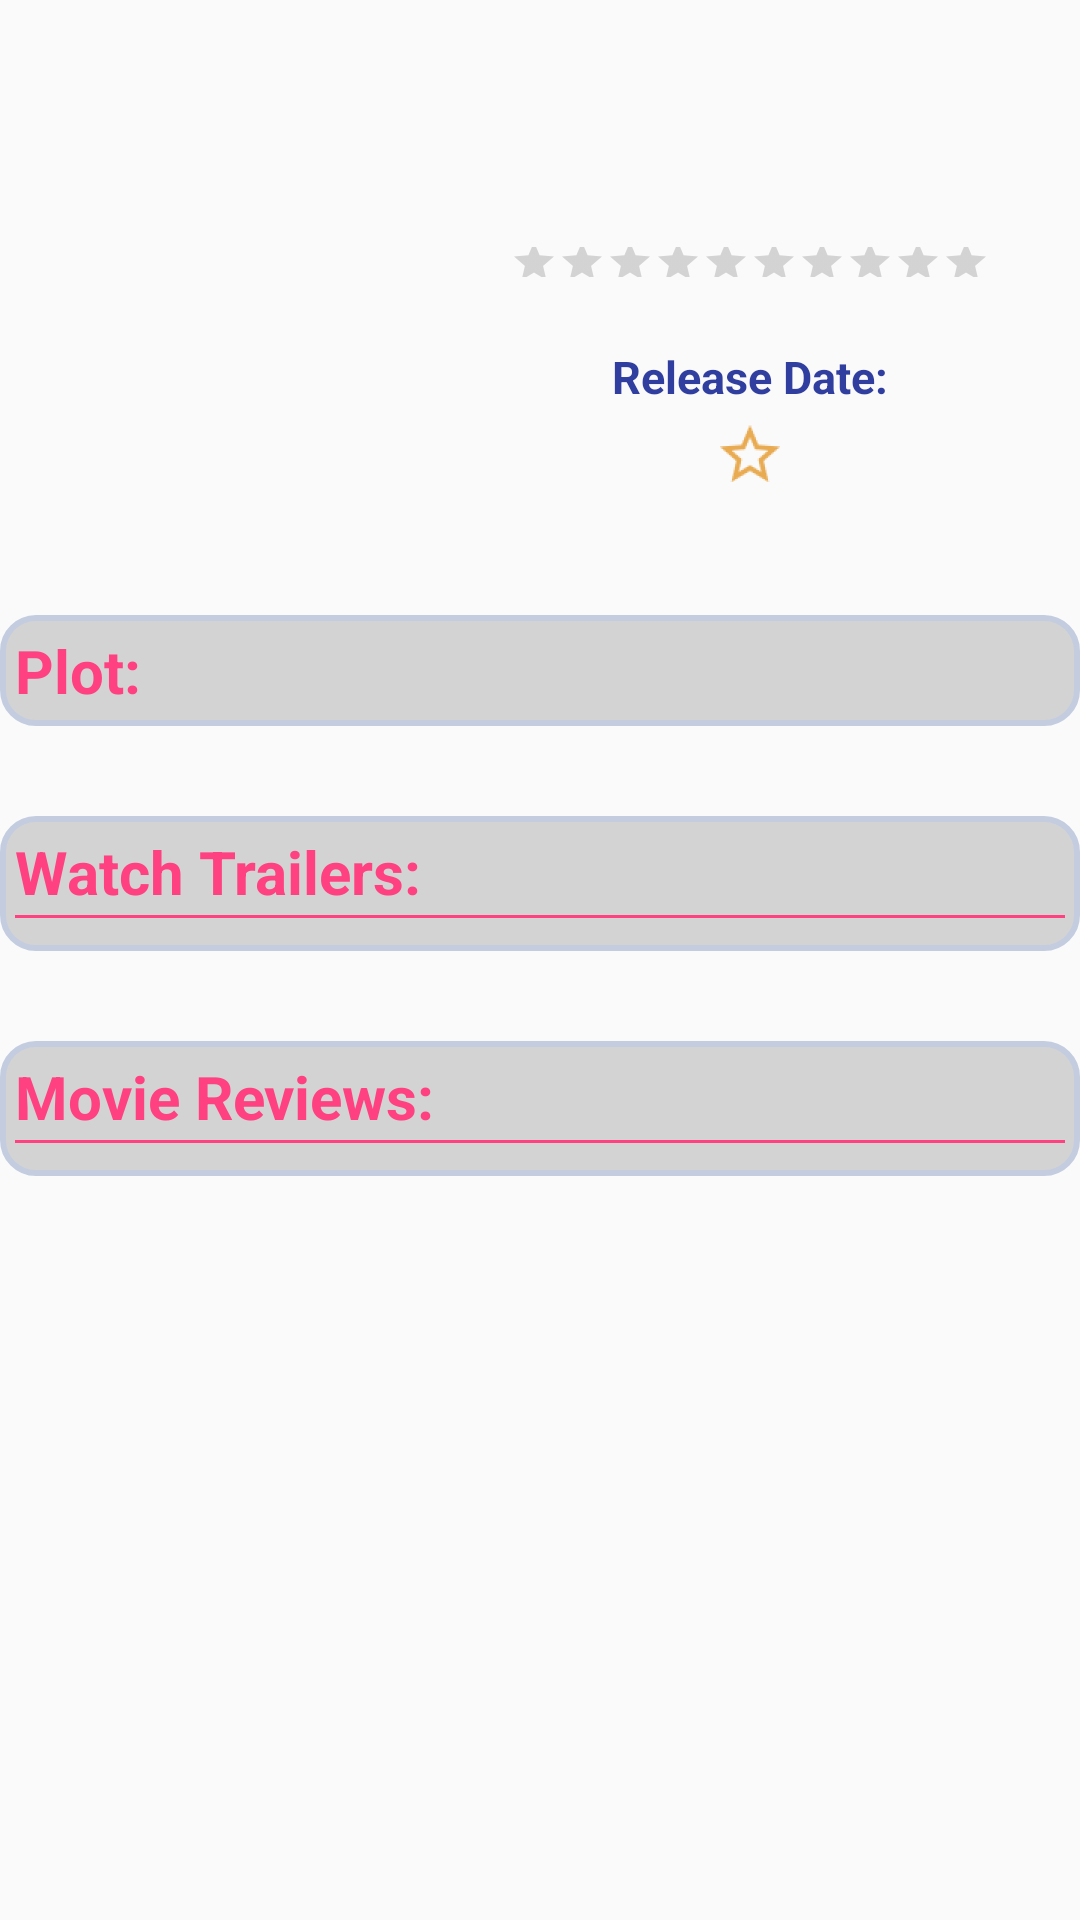

Here is an Android app screen rendered from its layout file. Give the layout XML and the strings, colors and styles it references.
<!-- AndroidManifest.xml: application theme AppTheme -->
<!-- res/layout/fragment_details.xml -->
<?xml version="1.0" encoding="utf-8"?>
<ScrollView xmlns:android="http://schemas.android.com/apk/res/android"
    android:orientation="vertical" android:layout_width="match_parent"
    android:layout_marginLeft="@dimen/activity_vertical_margin"
    android:layout_marginRight="@dimen/activity_vertical_margin"
    android:layout_marginBottom="@dimen/activity_horizontal_margin"
    android:layout_marginTop="@dimen/activity_horizontal_margin"
    android:id="@+id/fragment_scrollView"
    android:scrollbarAlwaysDrawVerticalTrack="true"
    android:layout_height="wrap_content">

    <RelativeLayout
        android:layout_width="match_parent"
        android:layout_height="300dp">

        <ImageView
            android:layout_width="140dp"
            android:layout_height="200dp"
            android:id="@+id/detail_image"
            android:src="@mipmap/ic_launcher"
            android:layout_alignParentStart="true" />



        <RelativeLayout
            android:layout_width="350dp"
            android:layout_height="match_parent"
            android:id="@+id/details_relative"
            android:layout_marginTop="30dp"
            android:layout_toEndOf="@id/detail_image">

            <TextView
                android:layout_width="match_parent"
                android:layout_height="match_parent"
                android:id="@+id/movie_title"
                android:ellipsize="marquee"
                android:textColor="@color/colorPrimaryDark"
                android:textSize="22sp"
                android:textStyle="bold"
                android:gravity="center" />


            <RatingBar
                android:layout_width="wrap_content"
                android:layout_height="wrap_content"
                android:maxHeight="10dp"
                android:layout_marginTop="20dp"
                style="?android:attr/ratingBarStyleSmall"
                android:numStars="10"
                android:layout_centerInParent="true"
                android:layout_below="@id/movie_title"
                android:id="@+id/rating_bar_detail"/>

            <LinearLayout
                android:layout_width="match_parent"
                android:layout_height="wrap_content"
                android:id="@+id/release_date_layout"
                android:layout_below="@id/rating_bar_detail"
                android:layout_marginTop="20dp"
                android:gravity="center"
                android:orientation="horizontal">

                <TextView
                    android:layout_width="wrap_content"
                    android:layout_height="wrap_content"
                    style="@style/TextTitles"
                    android:id="@+id/release_date_title"
                    android:text="@string/release_title" />

                <TextView
                    android:layout_width="wrap_content"
                    android:layout_height="wrap_content"
                    style="@style/TextTitles"
                    android:id="@+id/release_date"
                    android:gravity="center"/>

            </LinearLayout>

            <LinearLayout
                android:layout_width="wrap_content"
                android:layout_height="wrap_content"
                android:layout_below="@id/release_date_layout"
                android:layout_centerInParent="true"
                android:orientation="horizontal">

                <ImageButton
                    android:layout_width="wrap_content"
                    android:layout_height="wrap_content"
                    android:background="#00ffffff"
                    android:id="@+id/favorite_button"
                    android:clickable="true"
                    android:src="@drawable/starbutton"/>
            </LinearLayout>


        </RelativeLayout>


        <LinearLayout
            android:layout_width="match_parent"
            android:layout_height="wrap_content"
            android:layout_below="@id/detail_image"
            android:layout_marginTop="@dimen/activity_horizontal_margin"
            android:id="@+id/plot_details_layout"
            android:background="@drawable/rounded_shape"
            android:orientation="horizontal">

            <TextView
                android:layout_width="wrap_content"
                android:layout_height="wrap_content"
                android:text="@string/plot_title"
                style="@style/TextHeaders"/>

            <TextView
                android:layout_width="match_parent"
                android:layout_height="wrap_content"
                android:id="@+id/plot_details"
                style="@style/TextTitles"
                android:gravity="center" />

        </LinearLayout>

        <LinearLayout
            android:layout_width="match_parent"
            android:layout_height="wrap_content"
            android:layout_below="@id/plot_details_layout"
            android:id="@+id/trailers_linear"
            android:layout_marginTop="@dimen/divide_space"
            android:background="@drawable/rounded_shape"
            android:orientation="vertical">

            <TextView
                android:layout_width="wrap_content"
                android:layout_height="wrap_content"
                android:text="@string/trailers_title"
                style="@style/TextHeaders"
                android:id="@+id/trailers_title"/>

            <View
                android:layout_width="match_parent"
                android:layout_marginTop="1dp"
                android:layout_marginBottom="1dp"
                android:layout_height="1dp"
                android:background="@color/colorAccent"/>

            <GridView
                android:layout_width="match_parent"
                android:layout_height="wrap_content"
                android:id="@+id/trailers_layout"
                android:layout_marginTop="@dimen/activity_horizontal_margin"
                android:numColumns="auto_fit" />

        </LinearLayout>


        <LinearLayout
            android:layout_width="match_parent"
            android:layout_height="wrap_content"
            android:layout_below="@id/trailers_linear"
            android:orientation="vertical"
            android:layout_marginTop="@dimen/divide_space"
            android:background="@drawable/rounded_shape">

            <TextView
                android:layout_width="wrap_content"
                android:layout_height="wrap_content"
                android:text="@string/movie_reviews_title"
                android:id="@+id/reviews_title"
                style="@style/TextHeaders"/>

            <View
                android:layout_width="match_parent"
                android:layout_marginTop="1dp"
                android:layout_marginBottom="1dp"
                android:layout_height="1dp"
                android:background="@color/colorAccent"/>

            <ListView
                android:layout_width="match_parent"
                android:layout_height="wrap_content"
                android:layout_marginTop="@dimen/activity_horizontal_margin"
                android:id="@+id/reviews_list" />

        </LinearLayout>


    </RelativeLayout>


</ScrollView>
<!-- resources referenced by this layout -->
<resources>
  <color name="colorAccent">#FF4081</color>
  <color name="colorPrimaryDark">#303F9F</color>
  <dimen name="activity_horizontal_margin">5dp</dimen>
  <dimen name="activity_vertical_margin">5dp</dimen>
  <dimen name="divide_space">30dp</dimen>
  <!-- drawable rounded_shape (drawable) -->
  <?xml version="1.0" encoding="utf-8"?>
  <shape
      xmlns:android="http://schemas.android.com/apk/res/android"
      android:shape="rectangle"   >
  
      <solid
          android:color="@color/lightGrey" >
      </solid>
  
      <stroke
          android:width="2dp"
          android:color="#C4CDE0" >
      </stroke>
  
      <padding
          android:left="5dp"
          android:top="5dp"
          android:right="5dp"
          android:bottom="5dp"    >
      </padding>
  
      <corners
          android:radius="11dp"   >
      </corners>
  
  </shape>
  <!-- drawable starbutton (drawable) -->
  <?xml version="1.0" encoding="utf-8"?>
  <selector xmlns:android="http://schemas.android.com/apk/res/android">
      <item android:state_pressed="true"
          android:drawable="@drawable/star_on" /> 
      <item android:state_focused="true"
          android:drawable="@drawable/star_on" /> 
      <item android:state_hovered="true"
          android:drawable="@drawable/star_on" /> 
      <item android:drawable="@drawable/star_outline"
          android:state_pressed="false"/> 
  </selector>
  <string name="movie_reviews_title">Movie Reviews: </string>
  <string name="plot_title">Plot: </string>
  <string name="release_title">Release Date: </string>
  <string name="trailers_title">Watch Trailers:</string>
  <style name="TextHeaders" parent="@android:style/Widget.TextView">
          <item name="android:textSize">20sp</item>
          <item name="android:textStyle">bold</item>
          <item name="android:textColor">@color/colorAccent</item>
      </style>
  <style name="TextTitles" parent="@android:style/Widget.TextView">
          <item name="android:textSize">15sp</item>
          <item name="android:textStyle">bold</item>
          <item name="android:textColor">@color/colorPrimaryDark</item>
      </style>
  <style name="AppTheme" parent="Theme.AppCompat.Light.DarkActionBar">
          
          <item name="colorPrimary">@color/colorPrimary</item>
          <item name="colorPrimaryDark">@color/colorPrimaryDark</item>
          <item name="colorAccent">@color/colorAccent</item>
      </style>
  <color name="lightGrey">#D3D3D3</color>
  <!-- drawable star_on: png bitmap (drawable-hdpi, 715 bytes) -->
  <!-- drawable star_outline: png bitmap (drawable-hdpi, 983 bytes) -->
  <color name="colorPrimary">#3F51B5</color>
</resources>
